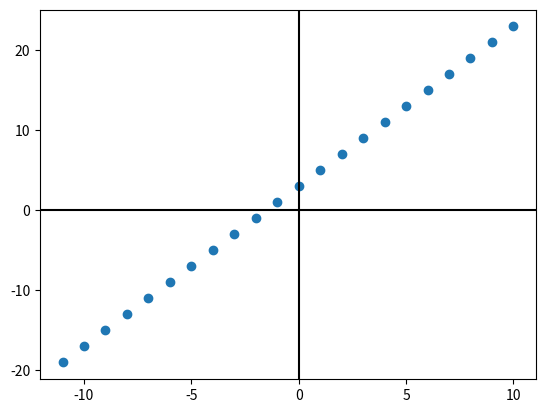

Reproduce this figure in Python.
import matplotlib.pyplot as plt
import numpy as np
x = np.arange(-11, 11)
y = 2*x + 3
plt.axhline(0, color="black")
plt.axvline(0, color="black")
plt.scatter(x, y)
plt.show()